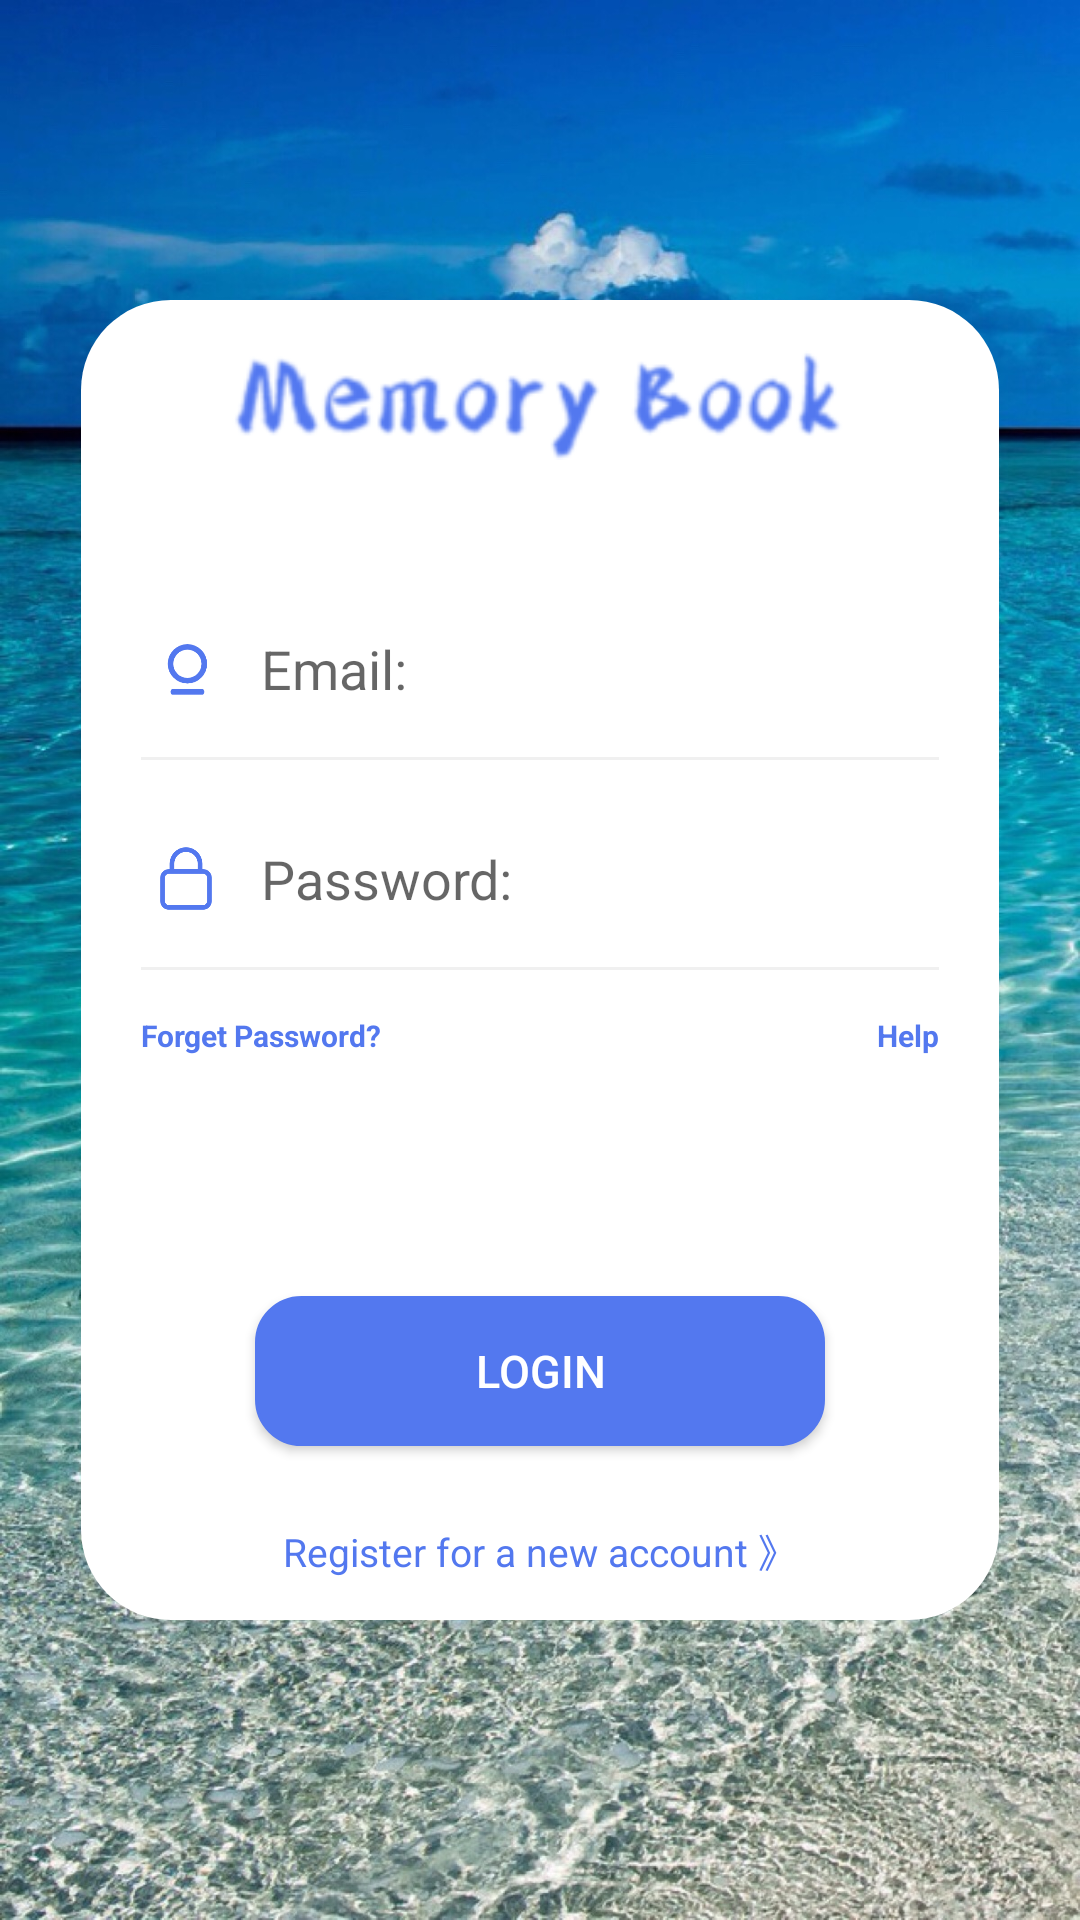

The Android layout XML behind this screen, and the referenced resources:
<!-- AndroidManifest.xml: application theme Theme.EasyChinese -->
<!-- res/layout/activity_login.xml -->
<?xml version="1.0" encoding="utf-8"?>
<LinearLayout xmlns:android="http://schemas.android.com/apk/res/android"
    xmlns:app="http://schemas.android.com/apk/res-auto"
    xmlns:tools="http://schemas.android.com/tools"
    android:layout_width="match_parent"
    android:layout_height="match_parent"
    android:gravity="center_horizontal"
    android:orientation="vertical"
    android:id="@+id/parentlayout"
    android:background="@drawable/login_bg"
    tools:context="LoginAndCreateAccount.LoginActivity">
    <LinearLayout
        android:layout_width="match_parent"
        android:layout_height="match_parent"
        android:layout_marginVertical="100dp"
        android:layout_marginHorizontal="27dp"
        android:orientation="horizontal"
        android:id="@+id/parentlayout2"
        android:gravity="center_vertical"
        android:background="@drawable/liniarlayout_in_login"
        >
        <LinearLayout
            android:layout_width="match_parent"
            android:layout_height="wrap_content"
            android:orientation="vertical"
            android:id="@+id/parentlayout3"
            android:gravity="center_horizontal"
            >
        <ImageView
            android:layout_width="match_parent"
            android:layout_height="40dp"
            android:layout_marginBottom="40dp"
            android:src="@drawable/titleimg"
            ></ImageView>
        <LinearLayout
            android:layout_width="match_parent"
            android:layout_height="wrap_content"
            android:id="@+id/hjkh"
            android:gravity="center_vertical"
            android:orientation="horizontal"
            >
            <ImageView
                android:layout_width="30dp"
                android:layout_height="30dp"

                android:src="@drawable/account"

                android:layout_marginLeft="20dp"
                android:layout_marginRight="10dp"
                ></ImageView>
            <EditText
                android:id="@+id/ed2"
                android:inputType="textEmailAddress"


                android:layout_width="265dp"
                android:layout_height="59dp"
                android:background="@drawable/liniarlayout_in_login"
                android:hint="Email:"
                ></EditText>

        </LinearLayout>
        <LinearLayout
            android:layout_width="match_parent"
            android:layout_height="1dp"
            android:background="#f0f0f0"
            android:layout_marginHorizontal="20dp"
            ></LinearLayout>
        <LinearLayout
            android:layout_width="match_parent"
            android:layout_height="wrap_content"
            android:layout_marginTop="10dp"
            android:id="@+id/hjkh2"
            android:gravity="center_vertical"
            android:orientation="horizontal"
            >
            <ImageView
                android:layout_width="30dp"
                android:layout_height="25dp"
                android:src="@drawable/password"

                android:layout_marginLeft="20dp"
                android:layout_marginRight="10dp"
                ></ImageView>
            <EditText
                android:id="@+id/ed3"
                android:inputType="textPassword"

                android:layout_width="265dp"
                android:layout_height="59dp"
                android:background="@drawable/liniarlayout_in_login"
                android:hint="Password:"
                ></EditText>
        </LinearLayout>
        <LinearLayout
            android:layout_width="match_parent"
            android:layout_height="1dp"
            android:background="#f0f0f0"
            android:layout_marginHorizontal="20dp"
            ></LinearLayout>
        <RelativeLayout
            android:layout_width="match_parent"
            android:layout_height="wrap_content"
            android:layout_marginTop="15dp"
            android:orientation="horizontal"
            android:layout_marginHorizontal="20dp"
            >
            <TextView
                android:layout_width="wrap_content"
                android:layout_height="wrap_content"
                android:textColor="#5378ef"
                android:textStyle="bold"
                android:id="@+id/forget"
                android:text="Forget Password?"
                android:layout_alignParentLeft="true"
                android:textSize="10dp"
                ></TextView>
            <TextView
                android:layout_width="wrap_content"
                android:layout_height="wrap_content"
                android:textColor="#5378ef"
                android:textStyle="bold"
                android:text="Help"
                android:id="@+id/help"
                android:layout_alignParentRight="true"
                android:textSize="10dp"
                ></TextView>
        </RelativeLayout>
        <Button
            android:layout_width="190dp"
            android:layout_height="50dp"
            android:layout_marginTop="80dp"
            android:id="@+id/login"
            android:background="@drawable/crbg2"
            android:textSize="15dp"
            android:textColor="#ffffff"
            android:text="Login"
            ></Button>
        <TextView
            android:layout_width="wrap_content"
            android:layout_height="wrap_content"
            android:id="@+id/gotocreate"
            android:text="Register for a new account 》"
            android:textColor="#5378ef"
            android:layout_marginTop="25dp"
            android:textSize="13dp"
            ></TextView>
        </LinearLayout>
    </LinearLayout>
</LinearLayout>
<!-- resources referenced by this layout -->
<resources>
  <!-- drawable account: png bitmap (drawable, 5032 bytes) -->
  <!-- drawable crbg2 (drawable-v24) -->
  <?xml version="1.0" encoding="UTF-8"?>
  <shape xmlns:android="http://schemas.android.com/apk/res/android">
      <solid android:color="#5378ef" />
      <corners android:radius="15dip"/>
  
      <stroke
          android:width="1dip"
          android:color="#5378ef" />
  
  </shape>
  <!-- drawable liniarlayout_in_login (drawable-v24) -->
  <?xml version="1.0" encoding="utf-8"?>
  <shape xmlns:android="http://schemas.android.com/apk/res/android">
  
      <solid android:color="#ffffff" />
  
      <corners android:topLeftRadius="30dp"
  
          android:topRightRadius="30dp"
  
          android:bottomRightRadius="30dp"
  
          android:bottomLeftRadius="30dp"/>
  
      <stroke android:width="0dp" android:color="#000000" />
  
  </shape>
  <!-- drawable login_bg: jpeg bitmap (drawable, 715991 bytes) -->
  <!-- drawable password: png bitmap (drawable, 4796 bytes) -->
  <!-- drawable titleimg: png bitmap (drawable, 2418 bytes) -->
  <style name="Theme.EasyChinese" parent="Theme.MaterialComponents.DayNight.DarkActionBar.Bridge">
          
          <item name="colorPrimary">@color/purple_500</item>
          <item name="colorPrimaryVariant">@color/purple_700</item>
          <item name="colorOnPrimary">@color/white</item>
          
          <item name="colorSecondary">@color/teal_200</item>
          <item name="colorSecondaryVariant">@color/teal_700</item>
          <item name="colorOnSecondary">@color/black</item>
          
          <item name="android:statusBarColor" tools:targetApi="l">?attr/colorPrimaryVariant</item>
          
      </style>
  <color name="purple_500">#FF6200EE</color>
  <color name="purple_700">#FF3700B3</color>
  <color name="white">#FFFFFFFF</color>
  <color name="teal_200">#FF03DAC5</color>
  <color name="teal_700">#FF018786</color>
  <color name="black">#FF000000</color>
</resources>
